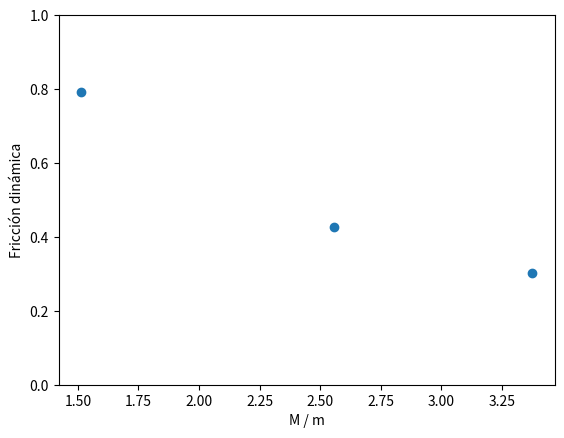

Write the Python code that produced this figure. (Note: this script raises an exception after producing the figure.)
import numpy as np
import matplotlib.pyplot as plt

def get_dinamic_friction(mC, mG, a):
    return (a * (mC + mG) + mC * 9.8 ) / (mG * 9.8)

######## PapelPapel ########

# M_O, M_OP, V_O

ace = [3.91/100, 24.80/100, 76.97/100]
sigma_ace = [0.33/100, 4.80/100, 4.80/100]
m_chiquita = [72, 72 + 23, 72]
M_grande = [109 + 134, 109 + 134, 109]

fricciones = [get_dinamic_friction(m_chiquita[i], M_grande[i], ace[i]) for i in range(3)]

mG_mC = [M_grande[i] / m_chiquita[i] for i in range(3)]
plt.scatter(mG_mC, fricciones)
plt.ylim(0, 1)
plt.xlabel('M / m')
plt.ylabel('Fricción dinámica')
plt.savefig('TP1/ud_PapelPapel.png')
plt.show()

######## PisoPapel ########

# 2PB_O, M_OP, V_2P

ace = [29.03/100, 18.84/100, 17.65/100]
sigma_ace = [3.39/100, 2.51/100, 2.51/100]
m_chiquita = [72, 72 + 23, 23*2]
M_grande = [2*23 + 6 + 109, 109 + 134, 109]

fricciones = [get_dinamic_friction(m_chiquita[i], M_grande[i], ace[i]) for i in range(3)]

mG_mC = [M_grande[i] / m_chiquita[i] for i in range(3)]

plt.scatter(mG_mC, fricciones)
plt.ylim(0, 1)
plt.xlabel('M / m')
plt.ylabel('Fricción dinámica')
plt.savefig('TP1/ud_PisoPapel.png')
plt.show()